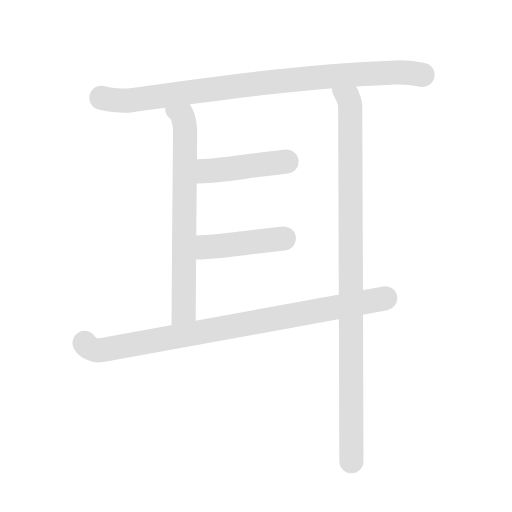
t = 0.00 s
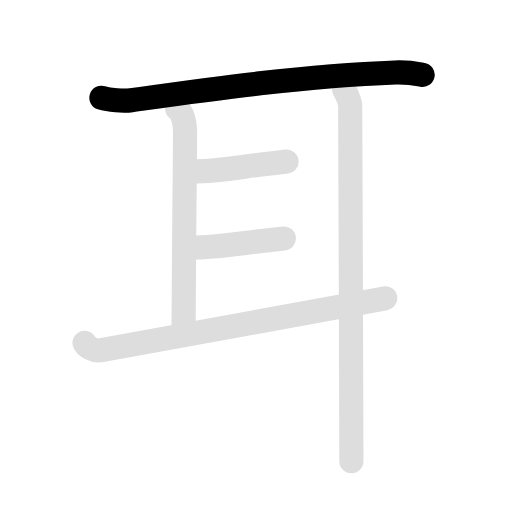
t = 1.50 s
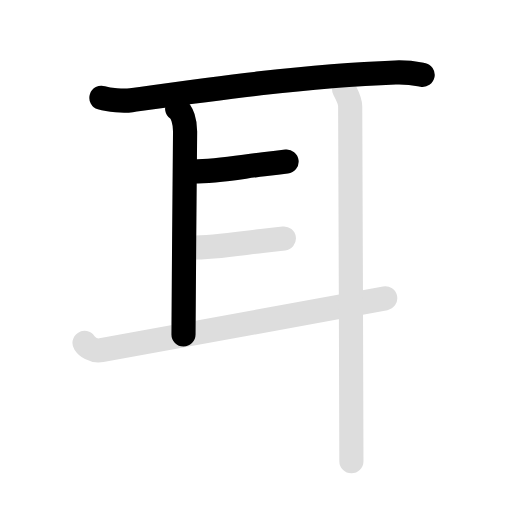
t = 3.15 s
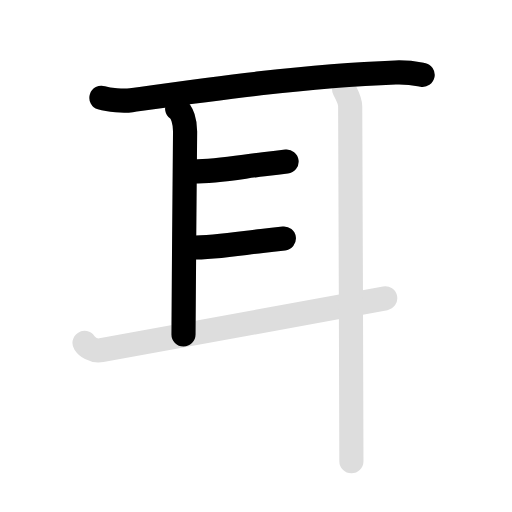
t = 4.50 s
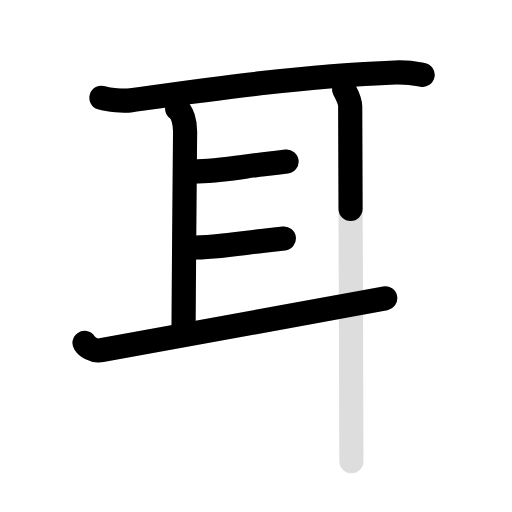
t = 6.30 s
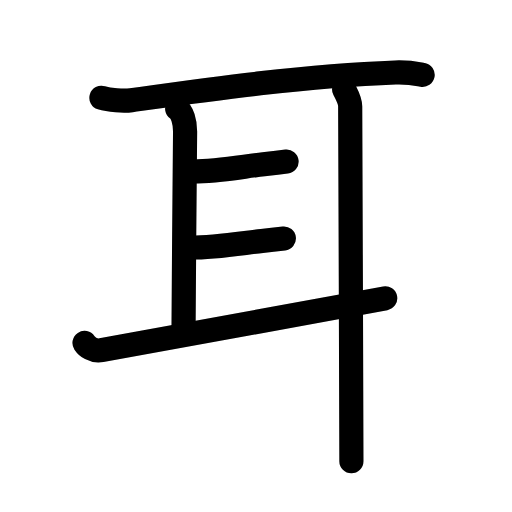
t = 7.80 s

The animated SVG that drew these frames (rendered in a browser with its animation timeline set to each time). Animation: 12 SMIL elements (animate=7,set=5); one cycle of 7.80 s, repeats indefinitely.

<svg id="kvg-08033-Kaisho" class="kanjivg" viewBox="0 0 106 106" width="106" height="106" xmlns="http://www.w3.org/2000/svg" xmlns:xlink="http://www.w3.org/1999/xlink" xml:space="preserve" version="1.1" baseProfile="full"><defs><style type="text/css">path.black{fill:none;stroke:black;stroke-width:5;stroke-linecap:round;stroke-linejoin:round;}path.grey{fill:none;stroke:#ddd;stroke-width:5;stroke-linecap:round;stroke-linejoin:round;}path.stroke{fill:none;stroke:black;stroke-width:5;stroke-linecap:round;stroke-linejoin:round;}text{font-size:16px;font-family:Segoe UI Symbol,Cambria Math,DejaVu Sans,Symbola,Quivira,STIX,Code2000;-webkit-touch-callout:none;cursor:pointer;-webkit-user-select:none;-khtml-user-select:none;-moz-user-select:none;-ms-user-select:none;user-select: none;}text:hover{color:#777;}#reset{font-weight:bold;}</style><marker id="markerStart" markerWidth="8" markerHeight="8" style="overflow:visible;"><circle cx="0" cy="0" r="1.5" style="stroke:none;fill:red;fill-opacity:0.5;"/></marker><marker id="markerEnd" style="overflow:visible;"><circle cx="0" cy="0" r="0.8" style="stroke:none;fill:blue;fill-opacity:0.5;"><animate attributeName="opacity" from="1" to="0" dur="3s" repeatCount="indefinite" /></circle></marker></defs><path d="M21,20.25c1.61,0.5,4.58,0.72,6.17,0.5c14.33-2,35.08-5,54.69-5.74c2.68-0.1,4.29,0.24,5.64,0.49" class="grey" /><path d="M36.68,22.5c1.07,0.75,1.64,2.71,1.64,4.73c0,2.02-0.33,34.76-0.33,42.02" class="grey" /><path d="M40,35.5c4.85,0,9.78-0.93,14.58-1.5c1.57-0.19,3.17-0.38,4.75-0.55" class="grey" /><path d="M39.5,51.25c4.9,0,9.86-0.82,14.72-1.38c1.51-0.17,3.04-0.34,4.55-0.5" class="grey" /><path d="M17.5,71c0.5,0.75,1.76,1.81,3.5,1.5c7-1.25,48-8.75,58.75-10.75" class="grey" /><path d="M71.25,18.5c0.5,1,1.25,2.25,1.25,3.5s0.25,63.25,0.25,73.5" class="grey" /><path d="M21,20.25c1.61,0.5,4.58,0.72,6.17,0.5c14.33-2,35.08-5,54.69-5.74c2.68-0.1,4.29,0.24,5.64,0.49" class="stroke" stroke-dasharray="150"><animate attributeName="stroke-dashoffset" from="150" to="0" dur="1.8s" begin="0.0s" fill="freeze" /></path><path d="M36.68,22.5c1.07,0.75,1.64,2.71,1.64,4.73c0,2.02-0.33,34.76-0.33,42.02" class="stroke" stroke-dasharray="150"><set attributeName="opacity" to="0" dur="1.5s" /><animate attributeName="stroke-dashoffset" from="150" to="0" dur="1.8s" begin="1.5s" fill="freeze" /></path><path d="M40,35.5c4.85,0,9.78-0.93,14.58-1.5c1.57-0.19,3.17-0.38,4.75-0.55" class="stroke" stroke-dasharray="150"><set attributeName="opacity" to="0" dur="2.7s" /><animate attributeName="stroke-dashoffset" from="150" to="0" dur="1.8s" begin="2.7s" fill="freeze" /></path><path d="M39.5,51.25c4.9,0,9.86-0.82,14.72-1.38c1.51-0.17,3.04-0.34,4.55-0.5" class="stroke" stroke-dasharray="150"><set attributeName="opacity" to="0" dur="3.6s" /><animate attributeName="stroke-dashoffset" from="150" to="0" dur="1.8s" begin="3.6s" fill="freeze" /></path><path d="M17.5,71c0.5,0.75,1.76,1.81,3.5,1.5c7-1.25,48-8.75,58.75-10.75" class="stroke" stroke-dasharray="150"><set attributeName="opacity" to="0" dur="4.5s" /><animate attributeName="stroke-dashoffset" from="150" to="0" dur="1.8s" begin="4.5s" fill="freeze" /></path><path d="M71.25,18.5c0.5,1,1.25,2.25,1.25,3.5s0.25,63.25,0.25,73.5" class="stroke" stroke-dasharray="150"><set attributeName="opacity" to="0" dur="6.0s" /><animate attributeName="stroke-dashoffset" from="150" to="0" dur="1.8s" begin="6.0s" fill="freeze" /></path></svg>
